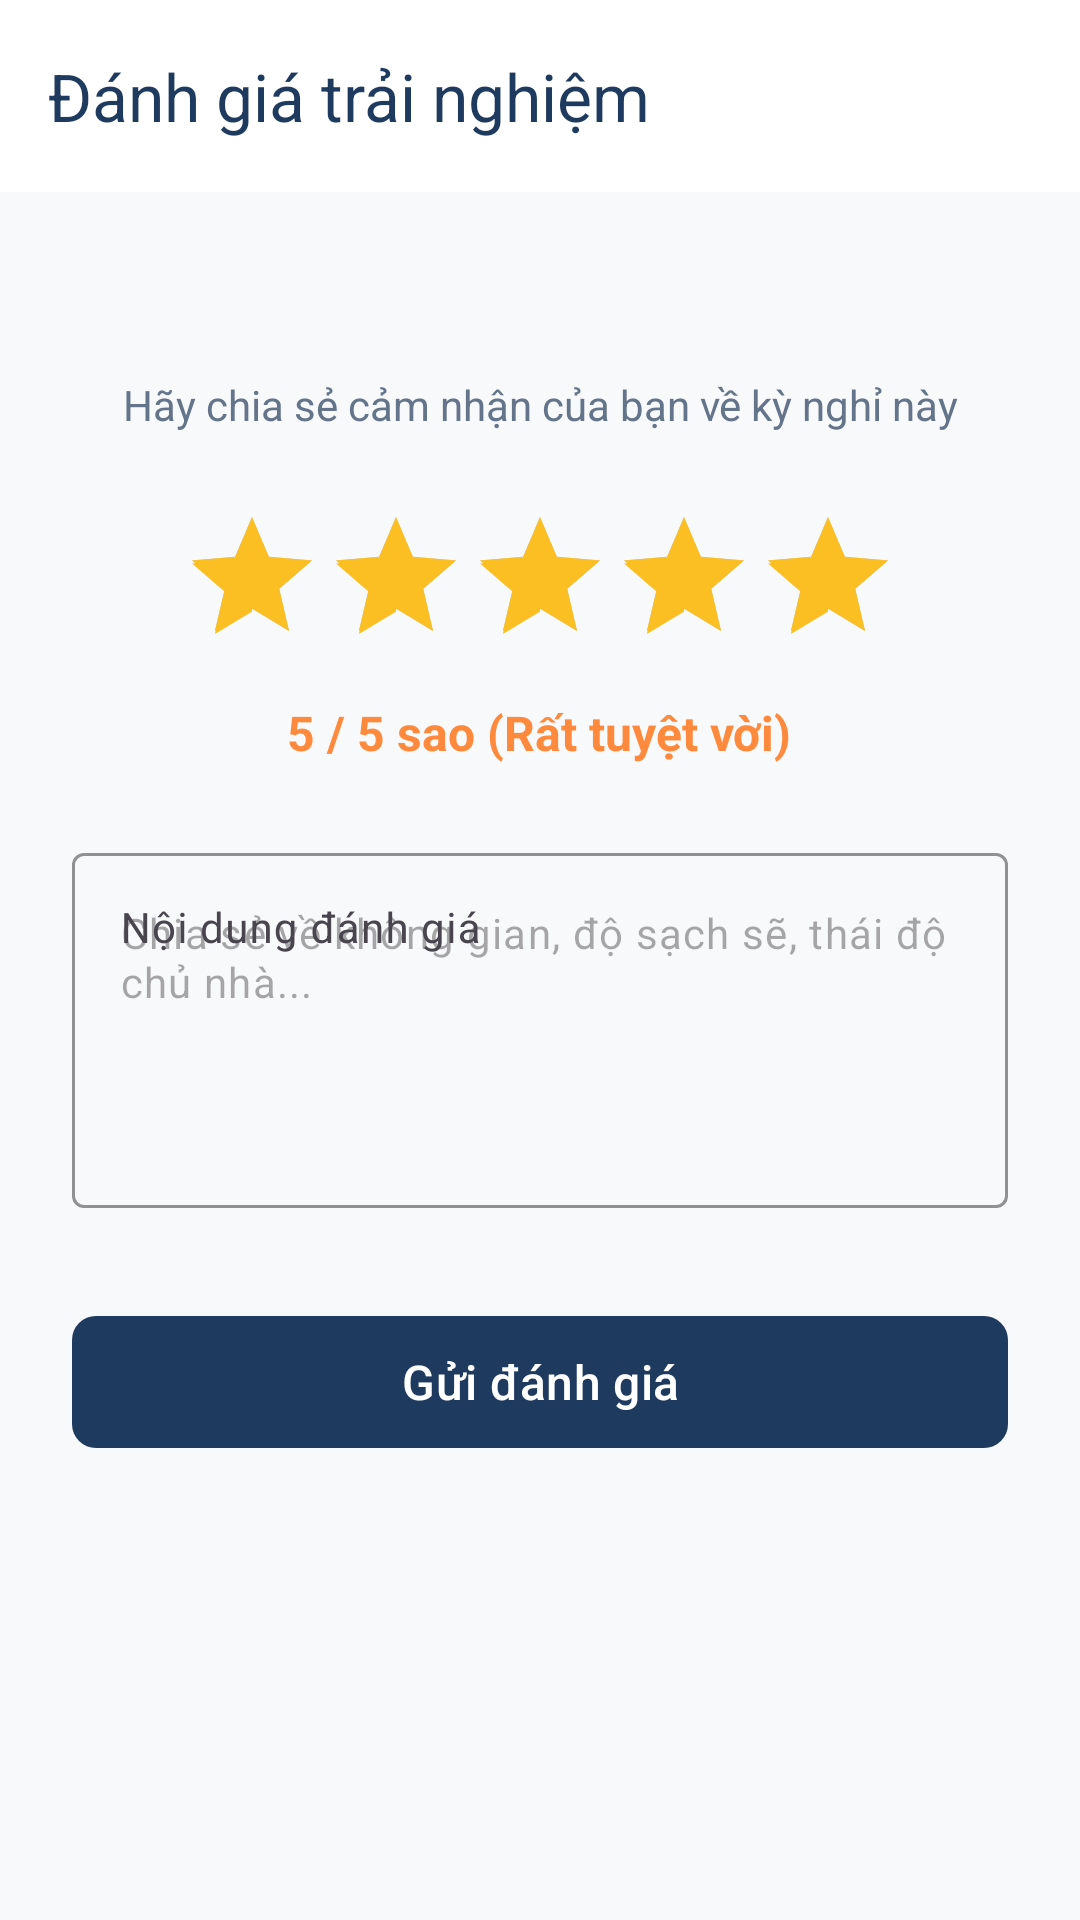

Reconstruct the res/layout file that produces this screen, plus the resources it refers to.
<!-- AndroidManifest.xml: application theme Theme.StayHub -->
<!-- res/layout/activity_write_review.xml -->
<?xml version="1.0" encoding="utf-8"?>
<androidx.coordinatorlayout.widget.CoordinatorLayout 
    xmlns:android="http://schemas.android.com/apk/res/android"
    xmlns:app="http://schemas.android.com/apk/res-auto"
    xmlns:tools="http://schemas.android.com/tools"
    android:layout_width="match_parent"
    android:layout_height="match_parent"
    android:background="@color/background">

    
    <com.google.android.material.appbar.AppBarLayout
        android:layout_width="match_parent"
        android:layout_height="wrap_content"
        android:background="@color/surface"
        app:elevation="2dp">

        <com.google.android.material.appbar.MaterialToolbar
            android:id="@+id/toolbar"
            android:layout_width="match_parent"
            android:layout_height="?attr/actionBarSize"
            app:navigationIcon="@drawable/ic_arrow_back"
            app:navigationIconTint="@color/primary"
            app:title="@string/review_title"
            app:titleTextColor="@color/primary" />
    </com.google.android.material.appbar.AppBarLayout>

    <ScrollView
        android:layout_width="match_parent"
        android:layout_height="match_parent"
        android:fillViewport="true"
        app:layout_behavior="@string/appbar_scrolling_view_behavior">

        <LinearLayout
            android:layout_width="match_parent"
            android:layout_height="wrap_content"
            android:orientation="vertical"
            android:padding="@dimen/spacing_24">

            <TextView
                android:id="@+id/tvReviewHomestayName"
                android:layout_width="match_parent"
                android:layout_height="wrap_content"
                android:gravity="center"
                android:textColor="@color/primary"
                android:textSize="@dimen/text_size_headline_small"
                android:textStyle="bold"
                tools:text="An Nam Heritage Villa" />

            <TextView
                android:layout_width="match_parent"
                android:layout_height="wrap_content"
                android:layout_marginTop="@dimen/spacing_8"
                android:gravity="center"
                android:text="@string/review_prompt"
                android:textColor="@color/text_secondary"
                android:textSize="@dimen/text_size_body_medium" />

            
            <RatingBar
                android:id="@+id/ratingBar"
                android:layout_width="wrap_content"
                android:layout_height="wrap_content"
                android:layout_gravity="center_horizontal"
                android:layout_marginTop="@dimen/spacing_24"
                android:numStars="5"
                android:progressTint="@color/rating_star"
                android:rating="5"
                android:secondaryProgressTint="@color/rating_star"
                android:stepSize="1.0" />

            <TextView
                android:id="@+id/tvRatingScore"
                android:layout_width="wrap_content"
                android:layout_height="wrap_content"
                android:layout_gravity="center_horizontal"
                android:layout_marginTop="@dimen/spacing_8"
                android:text="5 / 5 sao (Rất tuyệt vời)"
                android:textColor="@color/secondary"
                android:textSize="@dimen/text_size_body_large"
                android:textStyle="bold" />

            
            <com.google.android.material.textfield.TextInputLayout
                android:id="@+id/tilComment"
                style="@style/Widget.Material3.TextInputLayout.OutlinedBox"
                android:layout_width="match_parent"
                android:layout_height="wrap_content"
                android:layout_marginTop="@dimen/spacing_24"
                android:hint="@string/label_comment"
                app:boxStrokeColor="@color/primary">

                <com.google.android.material.textfield.TextInputEditText
                    android:id="@+id/etComment"
                    android:layout_width="match_parent"
                    android:layout_height="wrap_content"
                    android:gravity="top"
                    android:hint="@string/hint_comment"
                    android:inputType="textMultiLine"
                    android:lines="5"
                    android:textColor="@color/text_primary"
                    android:textSize="@dimen/text_size_body_medium" />
            </com.google.android.material.textfield.TextInputLayout>

            
            <FrameLayout
                android:layout_width="match_parent"
                android:layout_height="wrap_content"
                android:layout_marginTop="@dimen/spacing_32">

                <com.google.android.material.button.MaterialButton
                    android:id="@+id/btnSubmitReview"
                    android:layout_width="match_parent"
                    android:layout_height="@dimen/button_height"
                    android:text="@string/btn_submit_review"
                    android:textSize="@dimen/text_size_body_large"
                    app:backgroundTint="@color/primary"
                    app:cornerRadius="@dimen/spacing_8" />

                <ProgressBar
                    android:id="@+id/progressBarReview"
                    android:layout_width="wrap_content"
                    android:layout_height="wrap_content"
                    android:layout_gravity="center"
                    android:indeterminateTint="@color/on_primary"
                    android:visibility="gone" />
            </FrameLayout>

        </LinearLayout>
    </ScrollView>

</androidx.coordinatorlayout.widget.CoordinatorLayout>
<!-- resources referenced by this layout -->
<resources>
  <color name="background">#F8F9FA</color>
  <color name="on_primary">#FFFFFF</color>
  <color name="primary">#1E3A5F</color>
  <color name="rating_star">#FBBF24</color>
  <color name="secondary">#FF8A3D</color>
  <color name="surface">#FFFFFF</color>
  <color name="text_primary">#1E293B</color>
  <color name="text_secondary">#64748B</color>
  <dimen name="button_height">52dp</dimen>
  <dimen name="spacing_24">24dp</dimen>
  <dimen name="spacing_32">32dp</dimen>
  <dimen name="spacing_8">8dp</dimen>
  <dimen name="text_size_body_large">16sp</dimen>
  <dimen name="text_size_body_medium">14sp</dimen>
  <dimen name="text_size_headline_small">22sp</dimen>
  <string name="btn_submit_review">Gửi đánh giá</string>
  <string name="hint_comment">Chia sẻ về không gian, độ sạch sẽ, thái độ chủ nhà...</string>
  <string name="label_comment">Nội dung đánh giá</string>
  <string name="review_prompt">Hãy chia sẻ cảm nhận của bạn về kỳ nghỉ này</string>
  <string name="review_title">Đánh giá trải nghiệm</string>
  <style name="Theme.StayHub" parent="Theme.Material3.DayNight.NoActionBar">
          
          <item name="colorPrimary">@color/primary</item>
          <item name="colorOnPrimary">@color/on_primary</item>
          <item name="colorPrimaryContainer">@color/primary_container</item>
          <item name="colorOnPrimaryContainer">@color/on_primary_container</item>
  
          
          <item name="colorSecondary">@color/secondary</item>
          <item name="colorOnSecondary">@color/on_secondary</item>
          <item name="colorSecondaryContainer">@color/secondary_container</item>
          <item name="colorOnSecondaryContainer">@color/on_secondary_container</item>
  
          
          <item name="android:colorBackground">@color/background</item>
          <item name="colorSurface">@color/surface</item>
          <item name="colorSurfaceVariant">@color/surface_variant</item>
          <item name="colorOutline">@color/outline</item>
  
          
          <item name="android:statusBarColor">@color/primary_dark</item>
          <item name="android:windowLightStatusBar">false</item>
          <item name="android:navigationBarColor">@color/surface</item>
  
          
          <item name="shapeAppearanceMediumComponent">@style/ShapeAppearance.StayHub.MediumComponent</item>
          <item name="shapeAppearanceLargeComponent">@style/ShapeAppearance.StayHub.LargeComponent</item>
          <item name="materialCardViewStyle">@style/Widget.StayHub.CardView</item>
      </style>
  <color name="primary_container">#D9E4F2</color>
  <color name="on_primary_container">#0D1C30</color>
  <color name="on_secondary">#FFFFFF</color>
  <color name="secondary_container">#FFE3D1</color>
  <color name="on_secondary_container">#4E2300</color>
  <color name="surface_variant">#EEF2F6</color>
  <color name="outline">#CBD5E1</color>
  <color name="primary_dark">#13243B</color>
  <style name="ShapeAppearance.StayHub.MediumComponent" parent="ShapeAppearance.Material3.MediumComponent">
          <item name="cornerSize">@dimen/card_corner_radius</item>
      </style>
  <style name="ShapeAppearance.StayHub.LargeComponent" parent="ShapeAppearance.Material3.LargeComponent">
          <item name="cornerSize">@dimen/card_corner_radius</item>
      </style>
  <style name="Widget.StayHub.CardView" parent="Widget.Material3.CardView.Elevated">
          <item name="cardCornerRadius">@dimen/card_corner_radius</item>
          <item name="cardElevation">@dimen/card_elevation</item>
          <item name="cardBackgroundColor">@color/surface</item>
          <item name="strokeColor">@color/divider</item>
          <item name="strokeWidth">@dimen/card_stroke_width</item>
      </style>
  <dimen name="card_corner_radius">12dp</dimen>
  <dimen name="card_elevation">2dp</dimen>
  <color name="divider">#E2E8F0</color>
  <dimen name="card_stroke_width">1dp</dimen>
</resources>
